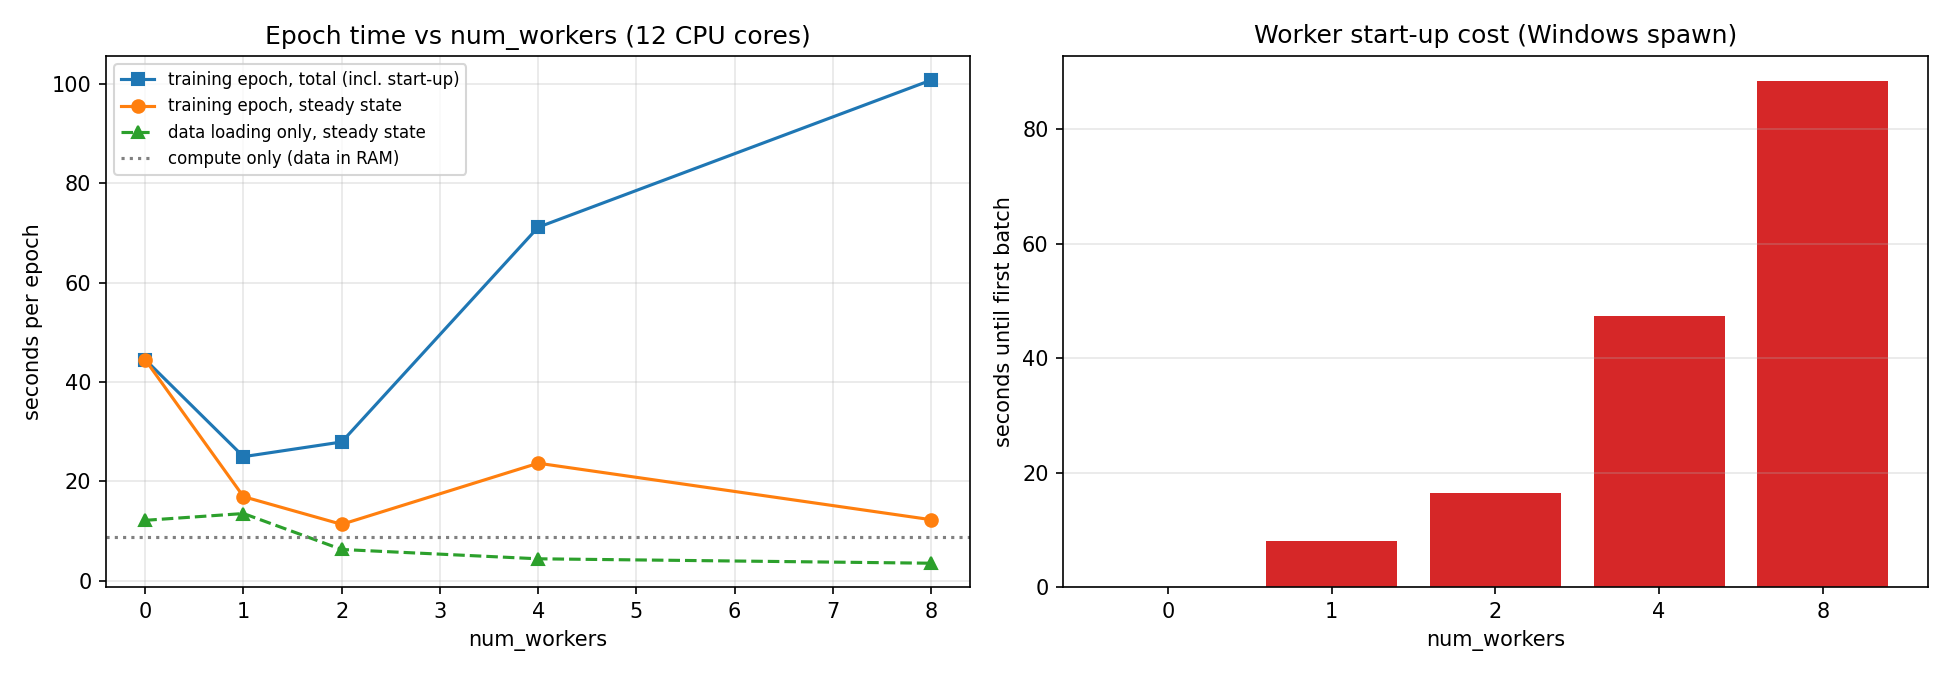

The table this chart was drawn from, first rows:
num_workers, startup_s, data_only_steady_s, compute_only_s, train_epoch_total_s, train_epoch_steady_s, throughput_total, throughput_steady, bottleneck
0, 0.03328, 12.18, 8.752, 44.5, 44.46, 1236, 1237, data
1, 8.044, 13.55, 8.752, 24.99, 16.95, 2201, 3246, data
2, 16.57, 6.318, 8.752, 27.94, 11.37, 1968, 4836, compute
4, 47.46, 4.445, 8.752, 71.13, 23.67, 773.2, 2323, compute
8, 88.41, 3.556, 8.752, 100.7, 12.31, 546.1, 4468, compute
